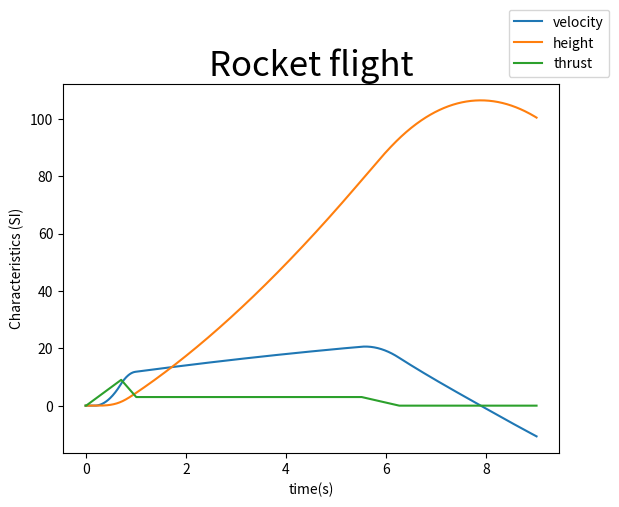

This chart was generated by the following Python code:
# -*- coding: utf-8 -*-
"""
Created on Tue Apr  6 21:40:15 2021

[redacted]
"""




def Runge_kutta4(y,v,a_1,a_2,a_3,dt):
    
    j_1 = dt*(a_1)
    k_1 = dt*v
    
    j_2 = dt*(a_2)
    
    k_2 = dt*(v+j_1/2)
    
    j_3 = dt*(a_2)
    k_3 = dt*(v+j_2/2)
    
    j_4 = dt*(a_3)
    k_4 = dt*(v+j_2)
    
    dy = 1/6*(k_1+2*k_2+2*k_3+k_4)
    dv = 1/6*(j_1+2*j_2+2*j_3+j_4)
    
    y = y+dy
    v = v+dv
    
    return y,v

def Forward_Euler(y,v,a_1,dt):
    
    dy = v*dt
    dv = a_1*dt
    
    y = y+dy
    v = v+dv
    
    return y,v


def Thrust(t):   # thrust force as a funtion of time
    if t>=0 and t<=0.7:
        th = 12.86*t
    if t>0.7 and t<=1:
        th = -20*t + 23
    if t>1 and t<=5.5:
        th = 3
    if t>5.5 and t<=6.25:
        th = -4*t+25
    if t>6.25:
        th = 0
    
    return th

import matplotlib.pyplot as plt


# =============================================================================
# Rocket parameters
# =============================================================================
# All numbers are in S.I. units


m_m = 0.0167
I = 20  # total impuls

v_e = I/m_m   # velocity of products


r = 0.0625  # radius of the rocket
m = 0.239 # inital mass of the rocket with the motors
th = 0   # initial force of thrust
t_th = 9
a_th  = th/m  # acceleration due to thrust
g = 9.8  # gravitational acceleration, positive direction is oriented upward
dens = 1.225  # densitiy of air
c_d = 0.65 # drag coefficient of the rocket  0,35
S = r*r*3.14  # cross-sectional area of the rocket


#-------------------------------------------------#
# ROCKET SIMULATION
#-------------------------------------------------#


y = 0  # initial hight is 0
v = 0 # initial velociy is 0
t = 0
  
position = []  # vector of y values
velocity = []  # vector of v  values


dt = 0.01  # elementary time interval
n = round(t_th/dt)# number of intervals

#--------------------------------------------#
# Accelerating phase  (thrust accelerates the rocket)
#--------------------------------------------#

TH = [0]
T = [0]
V = [0]
Y = [0]
M = [0.239]


for interval in range(n):
        
    th = Thrust(t)
    TH.append(th)
    m -= dt*th/v_e  # as the rocket is burning fuel, it's mass decrease
    M.append(m)
    
    if V[-1]>0:
        k = +1/2*dens*c_d*S
    else:
        k = -1/2*dens*c_d*S
   
    a_th1 = Thrust(t)/m  # acceleration due to thrust
    a_th2 = Thrust(t+dt)/m
    a_th3 = Thrust(t+2*dt)/m
    

    a_1 = a_th1-g-k*v**2 # entire acceleration
    a_2 = a_th2-g-k*v**2 # entire acceleration
    a_3 = a_th3-g-k*v**2 # entire acceleration


    if a_1<=0 and y==0:
        
        y = 0
        v = 0
        Y.append(y)
        V.append(v)

    else:
        y = Runge_kutta4(y,v,a_1,a_2,a_3,dt)[0]
        #y = Forward_Euler(y,v,a_1,dt)[0]
        Y.append(y)
        v = Runge_kutta4(y,v,a_1,a_2,a_3,dt)[1]
        #v = Forward_Euler(y,v,a_1,dt)[1]
        V.append(v)
    t +=dt
    T.append(t)


# =============================================================================
# Visualisation
# =============================================================================

plt.close()
print("The maximal height was:")
print(max(Y))
print("The maximal velocity was")
print(max(V))

plt.plot(T,V, label = 'velocity')
plt.plot(T,Y, label = 'height')
plt.plot(T,TH, label = 'thrust')

plt.title("Rocket flight", size=25)
plt.xlabel("time(s)")
plt.ylabel("Characteristics (SI)")

plt.legend(loc="lower center", bbox_to_anchor=(1, 1))


